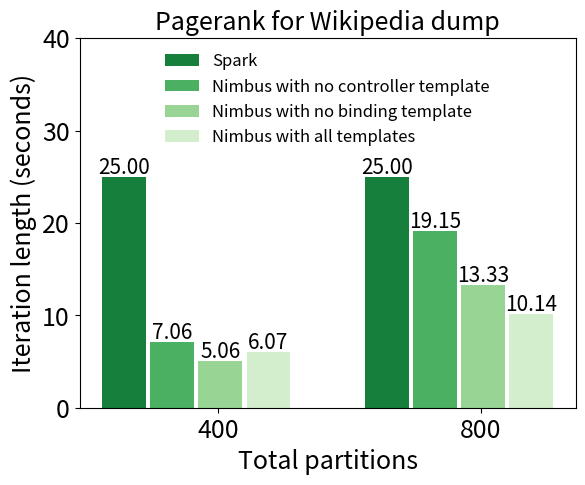

Write Python code to recreate this figure.
#!/usr/bin/python
import numpy as np
import matplotlib.cm as cmx
import matplotlib.colors as colors
import matplotlib.pyplot as plt
from matplotlib import rc
import matplotlib.font_manager as fm

# Configure matplot to understand tex grammer.
# rc('text', usetex=True)
rc('font', size=18)

N = 2
P = 4
ind = np.arange(N) * 1.2
width = 0.2
sep   = 0.22

Legends = [
'Spark',
'Nimbus with no controller template',
'Nimbus with no binding template',
'Nimbus with all templates'
]

n_colors = P
color_map = cmx.ScalarMappable(
        colors.Normalize(vmin=0, vmax=n_colors+1), cmap='Greens')
Colors = [color_map.to_rgba(i) for i in range(n_colors, -1, -1)]

def plot_bar(bar_data, ind, color, add_sum):
    p = plt.bar(ind, bar_data, width, color=color)
    if add_sum:
      for num, rect in zip(bar_data, p):
        plt.text(rect.get_x() + rect.get_width()/2,
                 rect.get_y() + rect.get_height() + 1,
                 '{:.2f}'.format(num),
                 ha='center', va='center',
                 fontsize='15')
    return p


spark       = [ 25.0, 25.0 ]
template    = [ 6.07, 10.14 ]
template_nb = [ 5.06, 13.33 ]
template_nc = [ 7.06, 19.15 ]

Parts = []

p = plot_bar(spark, ind - 1.5*sep, Colors[0], True)
Parts.append(p[0])

p = plot_bar(template_nc, ind - 0.5*sep, Colors[1], True)
Parts.append(p[0])

p = plot_bar(template_nb, ind + 0.5*sep, Colors[2], True)
Parts.append(p[0])

p = plot_bar(template, ind + 1.5*sep, Colors[3], True)
Parts.append(p[0])

ticks=['400', '800']
plt.xticks(ind+width/2., ticks)
plt.xlabel('Total partitions')
plt.ylabel('Iteration length (seconds)')
axes = plt.gca()
axes.set_ylim([0, 40])

legend_font = fm.FontProperties(size='12')
plt.legend(Parts, Legends,
           ncol=1, loc=9,
           frameon=False, prop=legend_font)

title  = 'Pagerank for Wikipedia dump'
plt.title(title, fontsize='18')

plt.show()
plt.savefig('pr_strong_scale.pdf')
